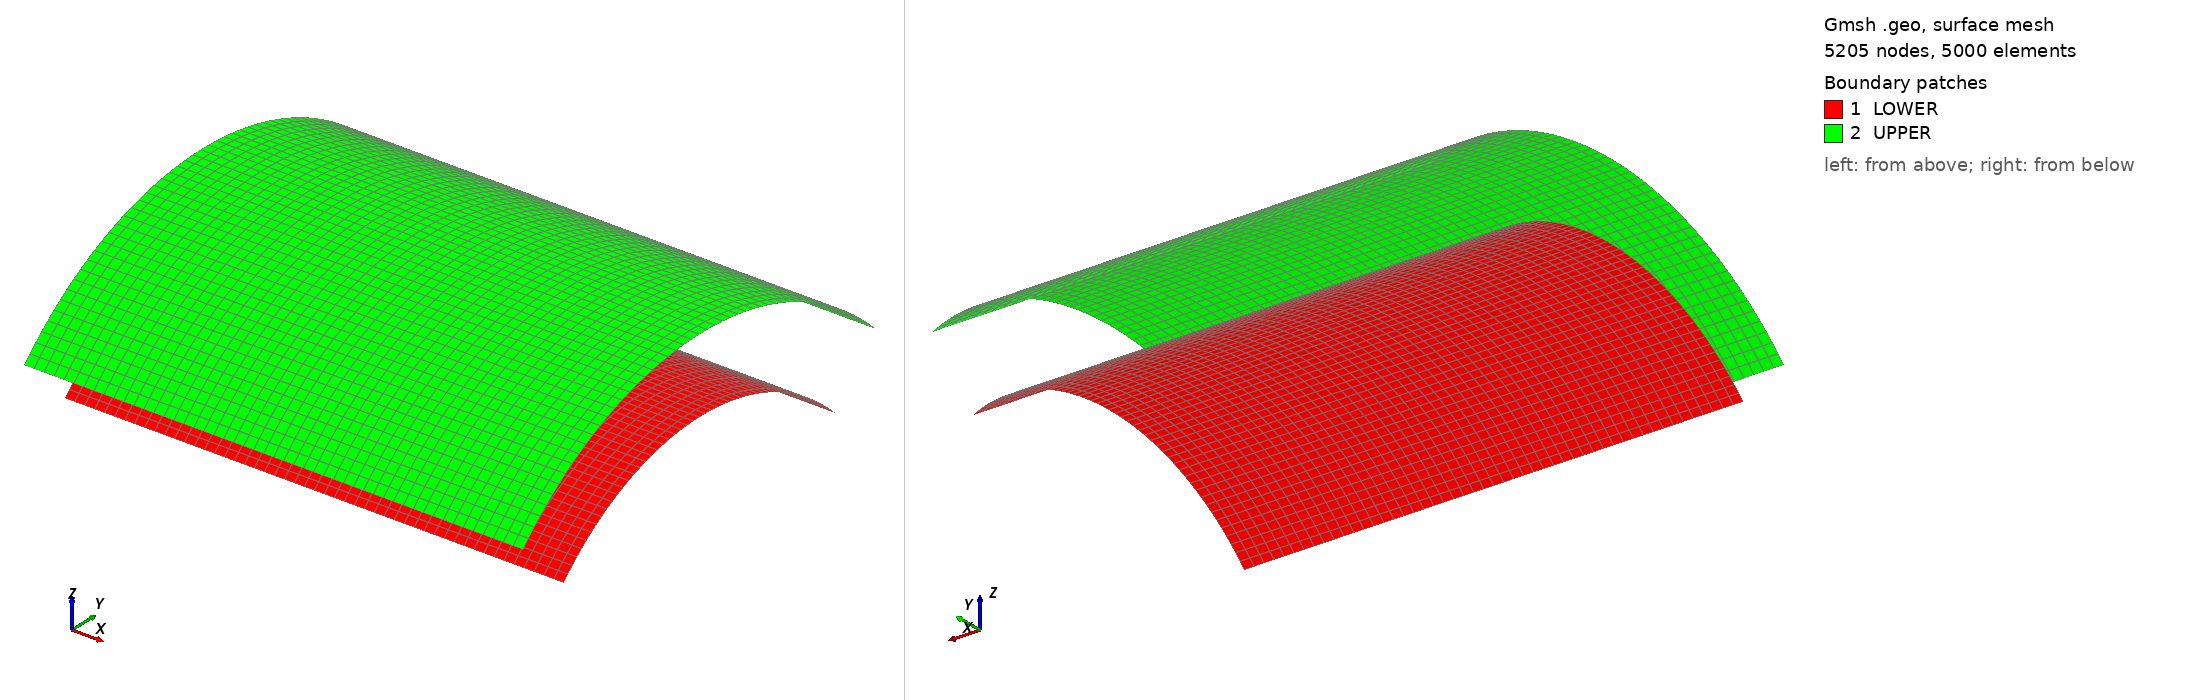

Gmsh geometry script, surface-meshed: 5205 nodes, 5000 surface elements. Boundary patches (legend numbers): 1 LOWER, 2 UPPER. Left view from above one corner, right view from below the opposite corner. Legend entries are the model's physical surfaces. The drawing asked Gmsh for element sizes between 1% and 20% of the model's largest extent; the script's own settings can give other sizes.

=== yukun_02.geo (drawn) ===
r_1=0.65;
r_2=0.5;
Theta=Pi/2;
L_1=1.;
L_2=2.;
Point(1)={0.0,0.0,0.0};
Point(2)={0.0,0.0,r_1};
Point(3)={0.0, r_1*Sin(Theta/2),r_1*Cos(Theta/2)};
Point(4)={0.0,-r_1*Sin(Theta/2),r_1*Cos(Theta/2)};
Point(5)={0.0,0.0,r_2};
Point(6)={0.0, r_2*Sin(Theta/2),r_2*Cos(Theta/2)};
Point(7)={0.0,-r_2*Sin(Theta/2),r_2*Cos(Theta/2)};
//+
Circle(1) = {3, 1, 2};
//+
Circle(2) = {2, 1, 4};

Circle(3) = {6, 1, 5};
//+
Circle(4) = {5, 1, 7};
//+
Transfinite Curve {4, 3} = 26 Using Progression 1;
//+
Transfinite Curve {2, 1} = 26 Using Progression 1;
//+
Extrude {0.5, 0, 0} {
  Curve{4}; Curve{3}; Layers {25}; Recombine;
}
//+
Extrude {0.5, 0, 0} {
  Curve{2}; Curve{1}; Layers {25}; Recombine;
}
//+
Extrude {-0.5, 0, 0} {
  Curve{4}; Curve{3}; Layers {25}; Recombine;
}
//+
Extrude {-0.5, 0, 0} {
  Curve{2}; Curve{1}; Layers {25}; Recombine;
}
//+
Physical Surface("LOWER", 37) = {28, 24, 12, 8};
//+
Physical Surface("UPPER", 38) = {20, 16, 36, 32};
